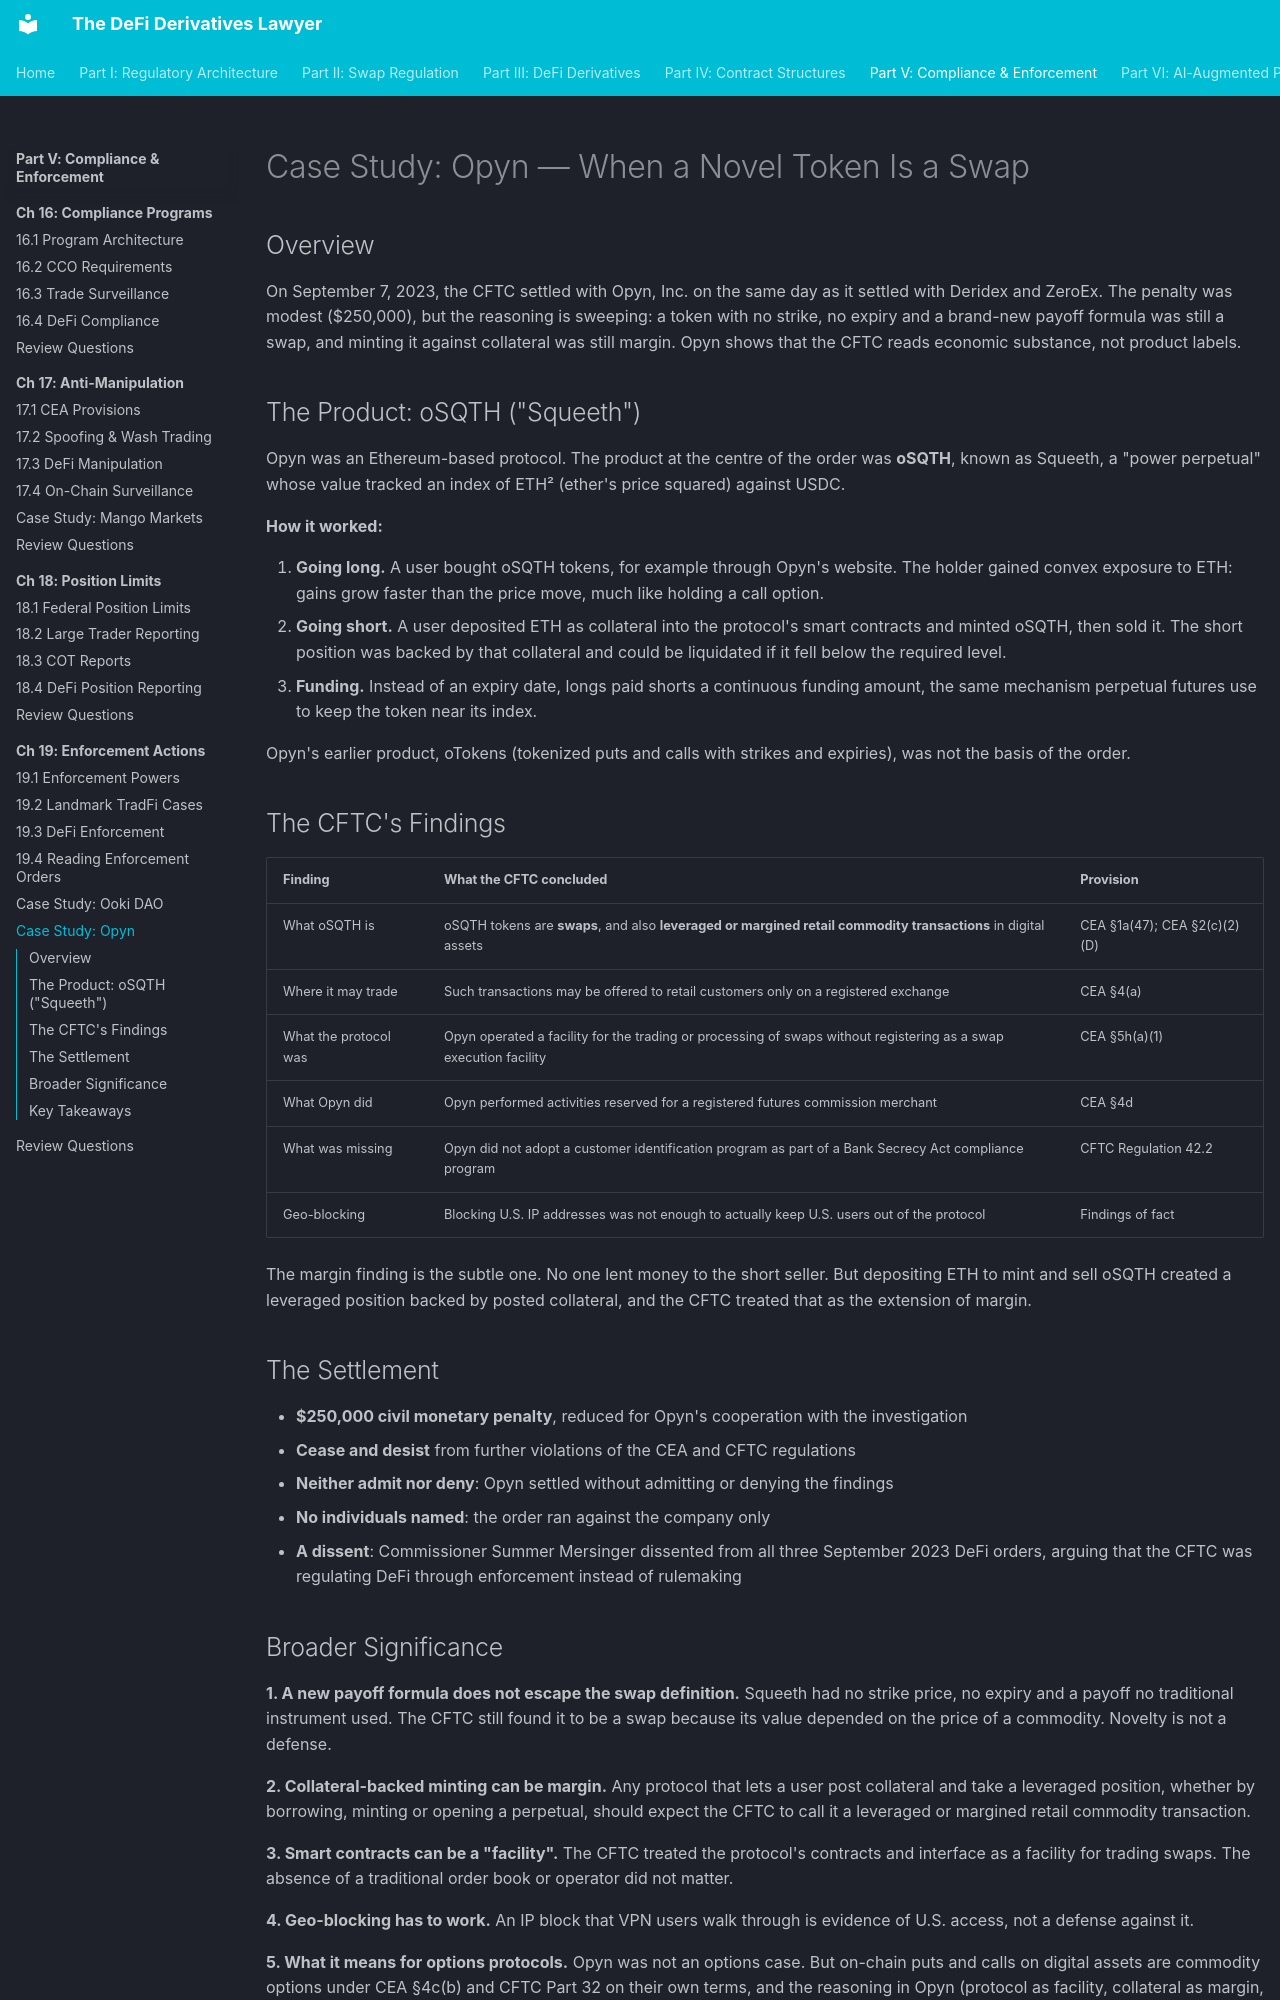

repository: Esoterics611/defi-derivatives-law · page: part-5-compliance-enforcement/chapter-19-enforcement-cases/case-study-opyn/index.html · generator: mkdocs

# Case Study: Opyn — When a Novel Token Is a Swap

## Overview

On September 7, 2023, the CFTC settled with Opyn, Inc. on the same day as it settled with Deridex and ZeroEx. The penalty was modest ($250,000), but the reasoning is sweeping: a token with no strike, no expiry and a brand-new payoff formula was still a swap, and minting it against collateral was still margin. Opyn shows that the CFTC reads economic substance, not product labels.

## The Product: oSQTH ("Squeeth")

Opyn was an Ethereum-based protocol. The product at the centre of the order was **oSQTH**, known as Squeeth, a "power perpetual" whose value tracked an index of ETH² (ether's price squared) against USDC.

**How it worked:**

1. **Going long.** A user bought oSQTH tokens, for example through Opyn's website. The holder gained convex exposure to ETH: gains grow faster than the price move, much like holding a call option.
2. **Going short.** A user deposited ETH as collateral into the protocol's smart contracts and minted oSQTH, then sold it. The short position was backed by that collateral and could be liquidated if it fell below the required level.
3. **Funding.** Instead of an expiry date, longs paid shorts a continuous funding amount, the same mechanism perpetual futures use to keep the token near its index.

Opyn's earlier product, oTokens (tokenized puts and calls with strikes and expiries), was not the basis of the order.

## The CFTC's Findings

| Finding | What the CFTC concluded | Provision |
|---|---|---|
| What oSQTH is | oSQTH tokens are **swaps**, and also **leveraged or margined retail commodity transactions** in digital assets | CEA §1a(47); CEA §2(c)(2)(D) |
| Where it may trade | Such transactions may be offered to retail customers only on a registered exchange | CEA §4(a) |
| What the protocol was | Opyn operated a facility for the trading or processing of swaps without registering as a swap execution facility | CEA §5h(a)(1) |
| What Opyn did | Opyn performed activities reserved for a registered futures commission merchant | CEA §4d |
| What was missing | Opyn did not adopt a customer identification program as part of a Bank Secrecy Act compliance program | CFTC Regulation 42.2 |
| Geo-blocking | Blocking U.S. IP addresses was not enough to actually keep U.S. users out of the protocol | Findings of fact |

The margin finding is the subtle one. No one lent money to the short seller. But depositing ETH to mint and sell oSQTH created a leveraged position backed by posted collateral, and the CFTC treated that as the extension of margin.

## The Settlement

- **$250,000 civil monetary penalty**, reduced for Opyn's cooperation with the investigation
- **Cease and desist** from further violations of the CEA and CFTC regulations
- **Neither admit nor deny**: Opyn settled without admitting or denying the findings
- **No individuals named**: the order ran against the company only
- **A dissent**: Commissioner Summer Mersinger dissented from all three September 2023 DeFi orders, arguing that the CFTC was regulating DeFi through enforcement instead of rulemaking
